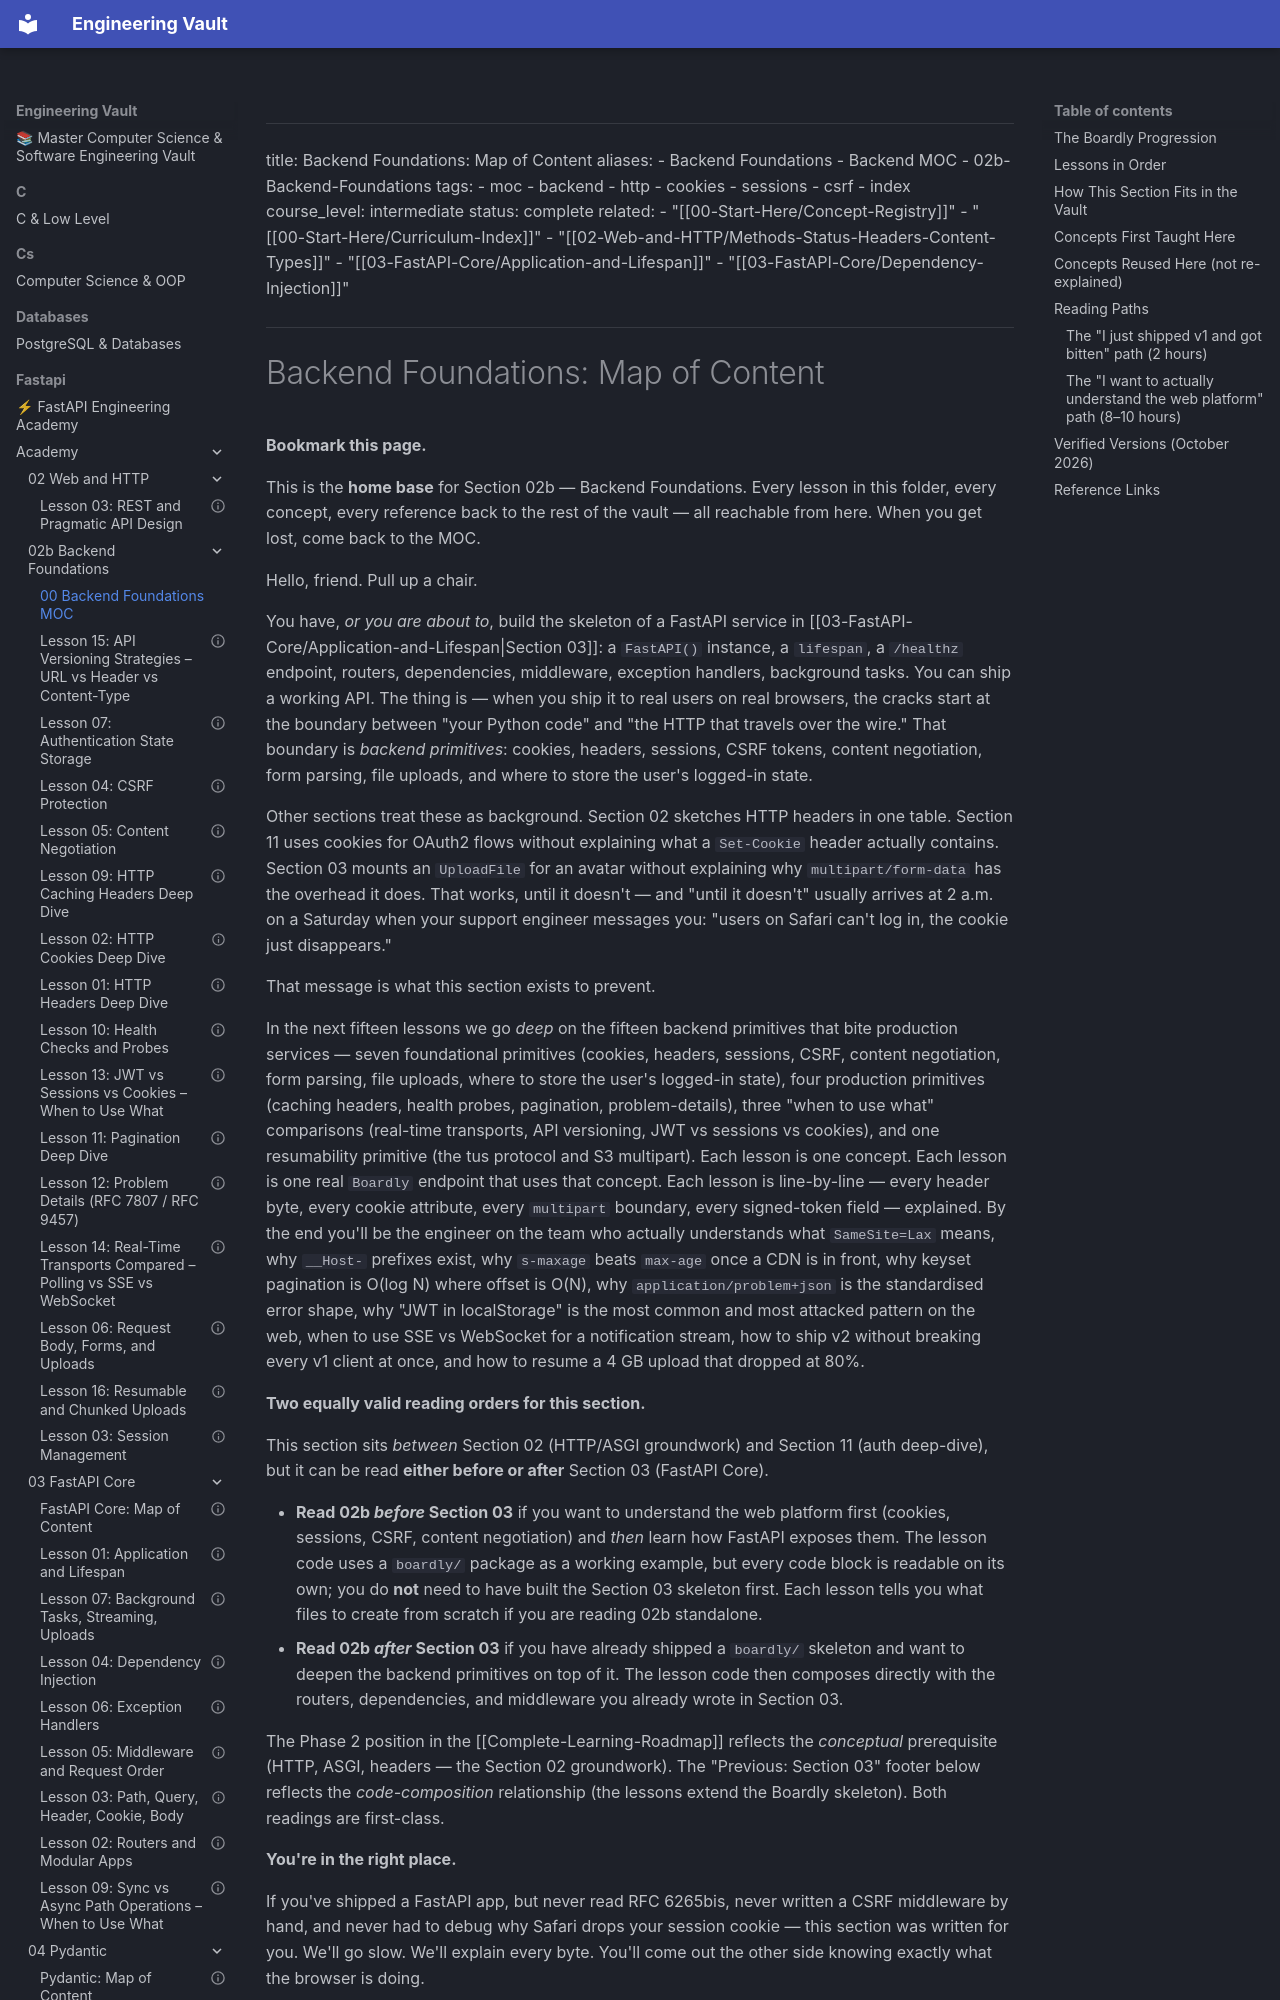

repository: Saff9/engineering-vault · page: fastapi/academy/02b-Backend-Foundations/00-Backend-Foundations-MOC/index.html · generator: mkdocs

---
title: Backend Foundations: Map of Content
aliases:
 - Backend Foundations
 - Backend MOC
 - 02b-Backend-Foundations
tags:
 - moc
 - backend
 - http
 - cookies
 - sessions
 - csrf
 - index
course_level: intermediate
status: complete
related:
 - "[[00-Start-Here/Concept-Registry]]"
 - "[[00-Start-Here/Curriculum-Index]]"
 - "[[02-Web-and-HTTP/Methods-Status-Headers-Content-Types]]"
 - "[[03-FastAPI-Core/Application-and-Lifespan]]"
 - "[[03-FastAPI-Core/Dependency-Injection]]"
---
